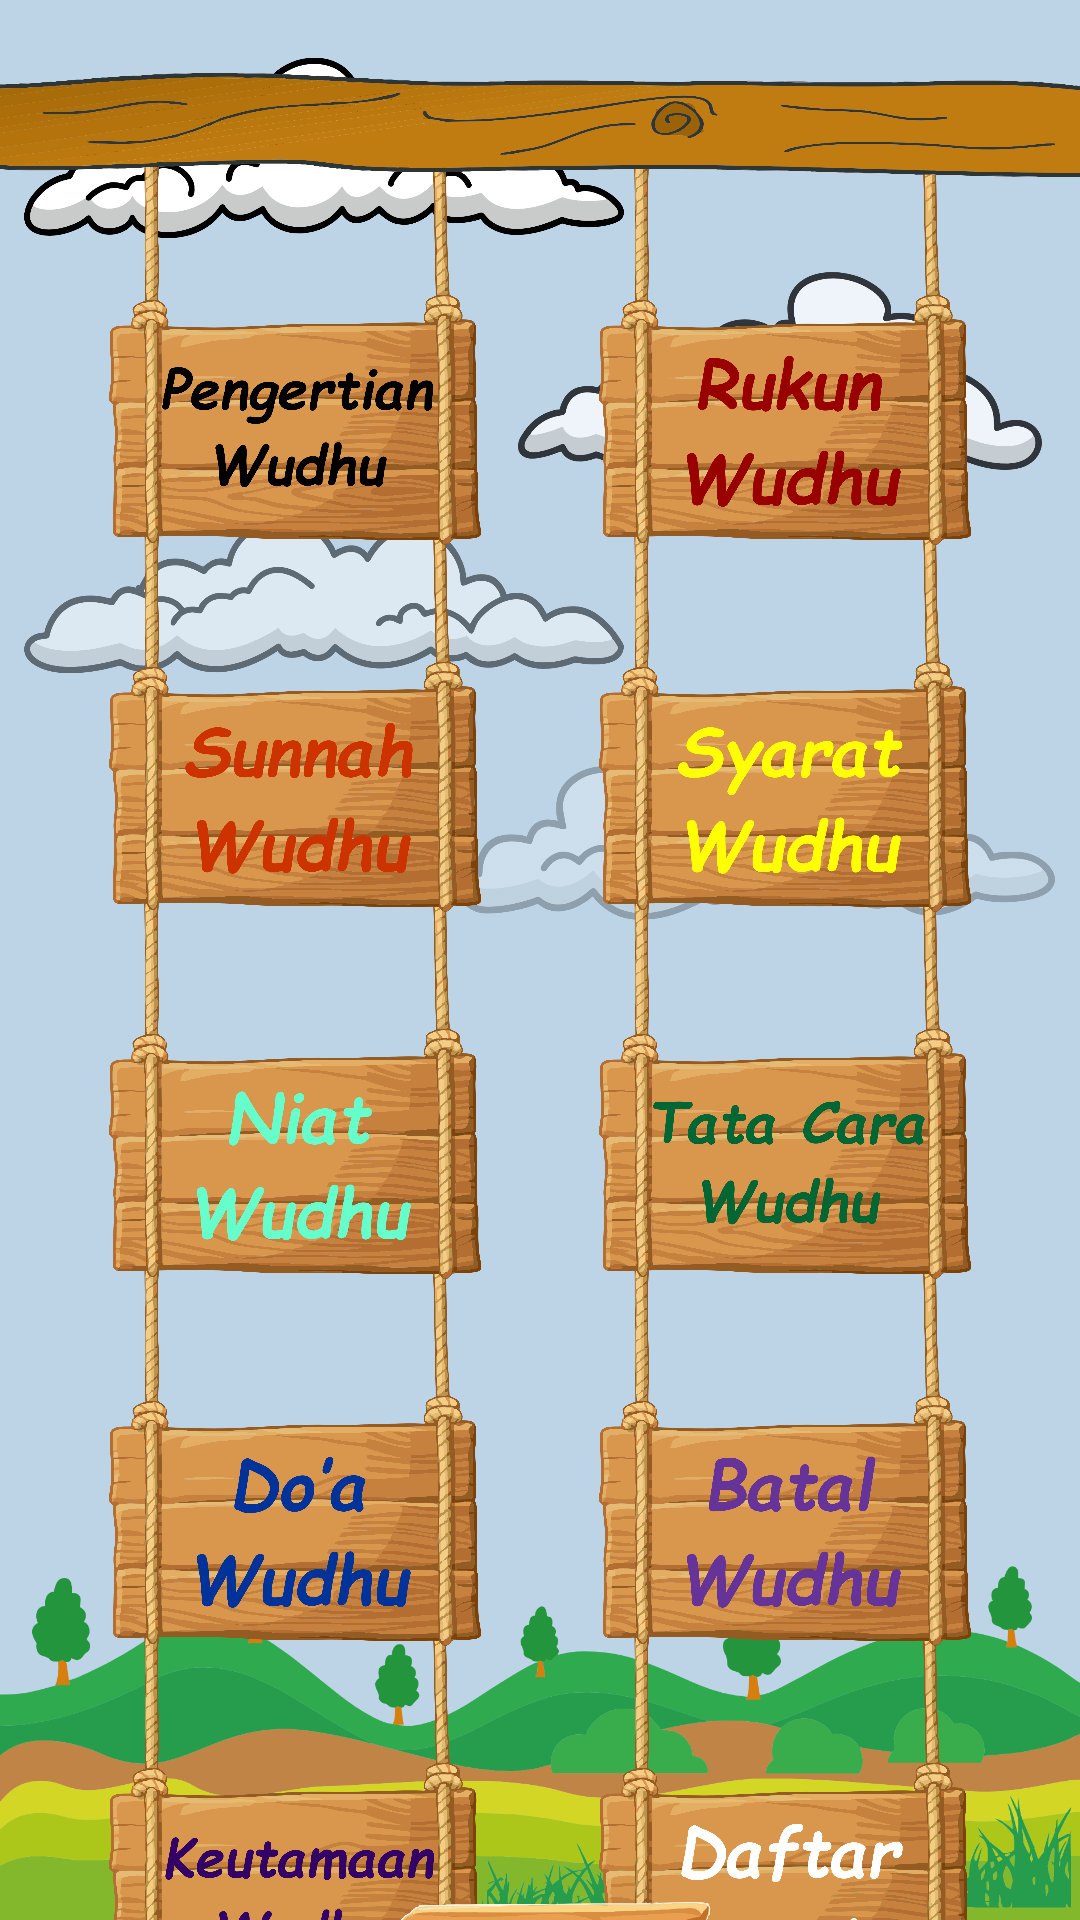

Write the Android layout XML for this screen, with the resource values it uses.
<!-- AndroidManifest.xml: application theme Theme.WudhuYuk -->
<!-- res/layout/activity_learn.xml -->
<?xml version="1.0" encoding="utf-8"?>
<androidx.constraintlayout.widget.ConstraintLayout xmlns:android="http://schemas.android.com/apk/res/android"
    xmlns:app="http://schemas.android.com/apk/res-auto"
    xmlns:tools="http://schemas.android.com/tools"
    android:layout_width="match_parent"
    android:layout_height="match_parent"
    android:background="@color/beauBlue"
    tools:context=".ui.learn.LearnActivity">

    <ImageView
        android:id="@+id/ivSun"
        android:layout_width="200dp"
        android:layout_height="0dp"
        android:layout_marginTop="-80dp"
        android:layout_marginEnd="-80dp"
        app:layout_constraintDimensionRatio="H,1:1"
        app:layout_constraintTop_toTopOf="parent"
        app:layout_constraintEnd_toEndOf="parent"
        android:src="@drawable/sun"
        android:contentDescription="@string/sun"
        android:alpha="1" />

    <ImageView
        android:id="@+id/ivCloud1"
        android:layout_width="200dp"
        android:layout_height="0dp"
        android:layout_marginTop="16dp"
        android:layout_marginStart="8dp"
        app:layout_constraintDimensionRatio="H,3:1"
        app:layout_constraintTop_toTopOf="parent"
        app:layout_constraintStart_toStartOf="parent"
        android:src="@drawable/cloud_1"
        android:contentDescription="@string/cloud_1"
        android:alpha="1" />

    <ImageView
        android:id="@+id/ivCloud2"
        android:layout_width="200dp"
        android:layout_height="0dp"
        android:layout_marginTop="8dp"
        app:layout_constraintDimensionRatio="H,3:1"
        app:layout_constraintTop_toBottomOf="@id/ivCloud1"
        app:layout_constraintEnd_toEndOf="parent"
        android:src="@drawable/cloud_2"
        android:contentDescription="@string/cloud_2"
        android:alpha="0.75" />

    <ImageView
        android:id="@+id/ivCloud3"
        android:layout_width="200dp"
        android:layout_height="0dp"
        android:layout_marginTop="8dp"
        android:layout_marginStart="8dp"
        app:layout_constraintDimensionRatio="H,3:1"
        app:layout_constraintTop_toBottomOf="@id/ivCloud2"
        app:layout_constraintStart_toStartOf="parent"
        android:src="@drawable/cloud_3"
        android:contentDescription="@string/cloud_3"
        android:alpha="0.5" />

    <ImageView
        android:id="@+id/ivCloud4"
        android:layout_width="200dp"
        android:layout_height="0dp"
        android:layout_marginTop="8dp"
        android:layout_marginEnd="8dp"
        app:layout_constraintDimensionRatio="H,3:1"
        app:layout_constraintTop_toBottomOf="@id/ivCloud3"
        app:layout_constraintEnd_toEndOf="parent"
        android:src="@drawable/cloud_4"
        android:contentDescription="@string/cloud_4"
        android:alpha="0.25" />

    <ImageView
        android:id="@+id/ivGround"
        android:layout_width="wrap_content"
        android:layout_height="wrap_content"
        app:layout_constraintBottom_toBottomOf="parent"
        app:layout_constraintStart_toStartOf="parent"
        app:layout_constraintEnd_toEndOf="parent"
        android:src="@drawable/ground"
        android:contentDescription="@string/ground"
        android:scaleType="fitCenter"
        android:adjustViewBounds="true"
        android:alpha="1" />

    <ImageView
        android:id="@+id/ivKeutamaanWudhu"
        android:layout_width="130dp"
        android:layout_height="0dp"
        android:layout_marginTop="-8dp"
        android:alpha="1"
        android:contentDescription="@string/keutamaan_wudhu"
        android:src="@drawable/keutamaan_wudhu"
        app:layout_constraintDimensionRatio="H,1:1"
        app:layout_constraintEnd_toStartOf="@id/ivDaftarPustaka"
        app:layout_constraintStart_toStartOf="parent"
        app:layout_constraintTop_toBottomOf="@id/ivDoaWudhu" />

    <ImageView
        android:id="@+id/ivDaftarPustaka"
        android:layout_width="130dp"
        android:layout_height="0dp"
        android:layout_marginTop="-8dp"
        android:alpha="1"
        android:contentDescription="@string/references"
        android:src="@drawable/daftar_pustaka"
        app:layout_constraintDimensionRatio="H,1:1"
        app:layout_constraintEnd_toEndOf="parent"
        app:layout_constraintStart_toEndOf="@id/ivKeutamaanWudhu"
        app:layout_constraintTop_toBottomOf="@id/ivBatalWudhu" />

    <ImageView
        android:id="@+id/ivDoaWudhu"
        android:layout_width="130dp"
        android:layout_height="0dp"
        android:layout_marginTop="-8dp"
        android:alpha="1"
        android:contentDescription="@string/doa_wudhu"
        android:src="@drawable/doa_wudhu"
        app:layout_constraintDimensionRatio="H,1:1"
        app:layout_constraintStart_toStartOf="parent"
        app:layout_constraintEnd_toStartOf="@id/ivBatalWudhu"
        app:layout_constraintTop_toBottomOf="@id/ivNiatWudhu" />

    <ImageView
        android:id="@+id/ivBatalWudhu"
        android:layout_width="130dp"
        android:layout_height="0dp"
        android:layout_marginTop="-8dp"
        android:alpha="1"
        android:contentDescription="@string/batal_wudhu"
        android:src="@drawable/batal_wudhu"
        app:layout_constraintDimensionRatio="H,1:1"
        app:layout_constraintEnd_toEndOf="parent"
        app:layout_constraintStart_toEndOf="@id/ivDoaWudhu"
        app:layout_constraintTop_toBottomOf="@id/ivTataCaraWudhu" />

    <ImageView
        android:id="@+id/ivNiatWudhu"
        android:layout_width="130dp"
        android:layout_height="0dp"
        android:layout_marginTop="-8dp"
        android:alpha="1"
        android:contentDescription="@string/niat_wudhu"
        android:src="@drawable/niat_wudhu"
        app:layout_constraintDimensionRatio="H,1:1"
        app:layout_constraintStart_toStartOf="parent"
        app:layout_constraintEnd_toStartOf="@id/ivTataCaraWudhu"
        app:layout_constraintTop_toBottomOf="@id/ivSunnahWudhu" />

    <ImageView
        android:id="@+id/ivTataCaraWudhu"
        android:layout_width="130dp"
        android:layout_height="0dp"
        android:layout_marginTop="-8dp"
        android:alpha="1"
        android:contentDescription="@string/tata_cara_wudhu"
        android:src="@drawable/tata_cara_wudhu"
        app:layout_constraintDimensionRatio="H,1:1"
        app:layout_constraintEnd_toEndOf="parent"
        app:layout_constraintStart_toEndOf="@id/ivNiatWudhu"
        app:layout_constraintTop_toBottomOf="@id/ivSyaratWudhu" />

    <ImageView
        android:id="@+id/ivSunnahWudhu"
        android:layout_width="130dp"
        android:layout_height="0dp"
        android:layout_marginTop="-8dp"
        android:alpha="1"
        android:contentDescription="@string/sunnah_wudhu"
        android:src="@drawable/sunnah_wudhu"
        app:layout_constraintDimensionRatio="H,1:1"
        app:layout_constraintStart_toStartOf="parent"
        app:layout_constraintEnd_toStartOf="@id/ivSyaratWudhu"
        app:layout_constraintTop_toBottomOf="@id/ivPengertianWudhu" />

    <ImageView
        android:id="@+id/ivSyaratWudhu"
        android:layout_width="130dp"
        android:layout_height="0dp"
        android:layout_marginTop="-8dp"
        android:alpha="1"
        android:contentDescription="@string/syarat_wudhu"
        android:src="@drawable/syarat_wudhu"
        app:layout_constraintDimensionRatio="H,1:1"
        app:layout_constraintEnd_toEndOf="parent"
        app:layout_constraintStart_toEndOf="@id/ivSunnahWudhu"
        app:layout_constraintTop_toBottomOf="@id/ivRukunWudhu" />

    <ImageView
        android:id="@+id/ivPengertianWudhu"
        android:layout_width="130dp"
        android:layout_height="0dp"
        android:layout_marginTop="-8dp"
        android:alpha="1"
        android:contentDescription="@string/pengertian_wudhu"
        android:src="@drawable/pengertian_wudhu"
        app:layout_constraintDimensionRatio="H,1:1"
        app:layout_constraintEnd_toStartOf="@id/ivRukunWudhu"
        app:layout_constraintStart_toStartOf="parent"
        app:layout_constraintTop_toBottomOf="@id/ivWood" />

    <ImageView
        android:id="@+id/ivRukunWudhu"
        android:layout_width="130dp"
        android:layout_height="0dp"
        android:layout_marginTop="-8dp"
        android:alpha="1"
        android:contentDescription="@string/rukun_wudhu"
        android:src="@drawable/rukun_wudhu"
        app:layout_constraintDimensionRatio="H,1:1"
        app:layout_constraintEnd_toEndOf="parent"
        app:layout_constraintStart_toEndOf="@id/ivPengertianWudhu"
        app:layout_constraintTop_toBottomOf="@id/ivWood" />

    <ImageView
        android:id="@+id/ivWood"
        android:layout_width="match_parent"
        android:layout_height="0dp"
        android:layout_marginTop="8dp"
        android:layout_marginStart="-16dp"
        android:layout_marginEnd="-16dp"
        android:alpha="1"
        android:contentDescription="@string/wood_horizontal"
        android:src="@drawable/wood_horizontal"
        app:layout_constraintDimensionRatio="H,11:1"
        app:layout_constraintEnd_toEndOf="parent"
        app:layout_constraintStart_toStartOf="parent"
        app:layout_constraintTop_toTopOf="@id/ivCloud1" />

    <ImageView
        android:id="@+id/ivBack"
        android:layout_width="130dp"
        android:layout_height="0dp"
        app:layout_constraintDimensionRatio="H,3:1"
        app:layout_constraintTop_toBottomOf="@id/ivDaftarPustaka"
        app:layout_constraintStart_toStartOf="parent"
        app:layout_constraintEnd_toEndOf="parent"
        app:layout_constraintBottom_toBottomOf="parent"
        android:src="@drawable/ic_back"
        android:contentDescription="@string/back"
        android:alpha="1" />

</androidx.constraintlayout.widget.ConstraintLayout>
<!-- resources referenced by this layout -->
<resources>
  <color name="beauBlue">#BCD4E6</color>
  <!-- drawable batal_wudhu: png bitmap (drawable, 601331 bytes) -->
  <!-- drawable cloud_1: png bitmap (drawable, 98053 bytes) -->
  <!-- drawable cloud_2: png bitmap (drawable, 76901 bytes) -->
  <!-- drawable cloud_3: png bitmap (drawable, 84194 bytes) -->
  <!-- drawable cloud_4: png bitmap (drawable, 76965 bytes) -->
  <!-- drawable daftar_pustaka: png bitmap (drawable, 616410 bytes) -->
  <!-- drawable doa_wudhu: png bitmap (drawable, 601688 bytes) -->
  <!-- drawable ground: png bitmap (drawable, 180941 bytes) -->
  <!-- drawable ic_back: png bitmap (drawable, 210666 bytes) -->
  <!-- drawable keutamaan_wudhu: png bitmap (drawable, 618365 bytes) -->
  <!-- drawable niat_wudhu: png bitmap (drawable, 603679 bytes) -->
  <!-- drawable pengertian_wudhu: png bitmap (drawable, 622591 bytes) -->
  <!-- drawable rukun_wudhu: png bitmap (drawable, 603194 bytes) -->
  <!-- drawable sunnah_wudhu: png bitmap (drawable, 597237 bytes) -->
  <!-- drawable syarat_wudhu: png bitmap (drawable, 606173 bytes) -->
  <!-- drawable tata_cara_wudhu: png bitmap (drawable, 610008 bytes) -->
  <!-- drawable wood_horizontal: png bitmap (drawable, 176846 bytes) -->
  <string name="back">Back</string>
  <string name="batal_wudhu">Hal-Hal Yang Membatalkan Wudhu</string>
  <string name="cloud_1">Cloud 1</string>
  <string name="cloud_2">Cloud 2</string>
  <string name="cloud_3">Cloud 3</string>
  <string name="cloud_4">Cloud 4</string>
  <string name="doa_wudhu">Do\'a Setelah Wudhu</string>
  <string name="ground">Ground</string>
  <string name="keutamaan_wudhu">Keutamaan Wudhu</string>
  <string name="niat_wudhu">Niat Wudhu</string>
  <string name="pengertian_wudhu">Pengertian Wudhu</string>
  <string name="references">Daftar Pustaka</string>
  <string name="rukun_wudhu">Rukun Wudhu</string>
  <string name="sun">Sun</string>
  <string name="sunnah_wudhu">Sunnah Wudhu</string>
  <string name="syarat_wudhu">Syarat Sah Wudhu</string>
  <string name="tata_cara_wudhu">Tata Cara Wudhu</string>
  <string name="wood_horizontal">Wood Horizontal</string>
  <style name="Theme.WudhuYuk" parent="Base.Theme.WudhuYuk" />
  <style name="Base.Theme.WudhuYuk" parent="Theme.Material3.DayNight.NoActionBar">
          
          
          <item name="android:statusBarColor">@color/russet</item>
          <item name="colorPrimary">@color/roseEbony</item>
      </style>
  <color name="russet">#7B3E19</color>
  <color name="roseEbony">#664147</color>
</resources>
